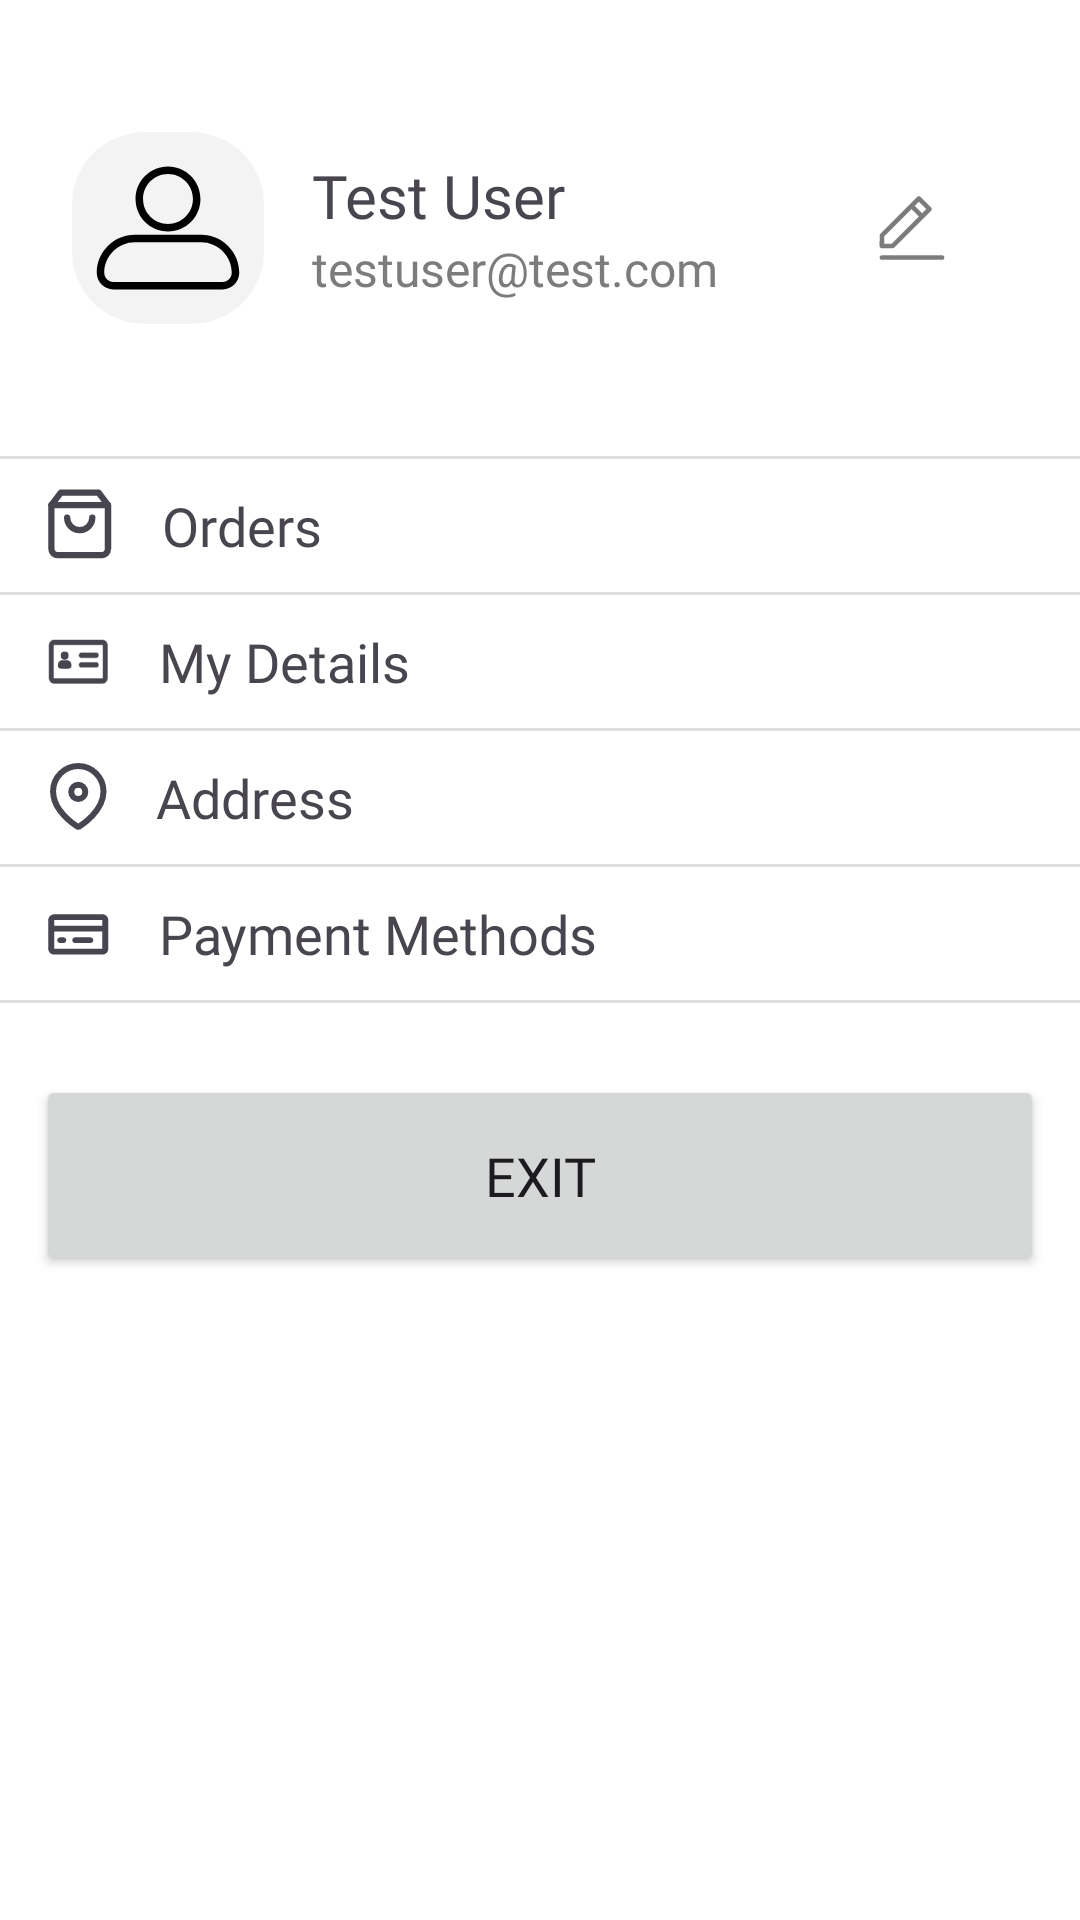

This screen was rendered from an Android layout file. Write that file and the resources it references.
<!-- AndroidManifest.xml: application theme Theme.Ecommerce -->
<!-- res/layout/fragment_profile.xml -->
<?xml version="1.0" encoding="utf-8"?>
<LinearLayout xmlns:android="http://schemas.android.com/apk/res/android"
    xmlns:app="http://schemas.android.com/apk/res-auto"
    xmlns:tools="http://schemas.android.com/tools"
    android:layout_width="match_parent"
    android:layout_height="match_parent"
    android:background="@color/white"
    android:orientation="vertical"
    tools:context=".views.fragments.ProfileFragment">

    <LinearLayout
        android:layout_width="match_parent"
        android:layout_height="@dimen/profile_image_size"
        android:layout_marginHorizontal="24dp"
        android:layout_marginVertical="44dp"
        android:gravity="center"
        android:orientation="horizontal">

        <androidx.cardview.widget.CardView
            android:id="@+id/profileImageCardView"
            android:layout_width="@dimen/profile_image_size"
            android:layout_height="@dimen/profile_image_size"
            android:background="@color/lightAccentGrey"
            android:backgroundTint="@color/lightAccentGrey"
            app:cardCornerRadius="24dp"
            app:cardElevation="0dp">

            <ImageView
                android:id="@+id/imageViewUserProfile"
                android:layout_width="match_parent"
                android:layout_height="match_parent"
                android:layout_gravity="center"
                android:scaleType="centerCrop"
                android:src="@drawable/im_dummy_person" />
        </androidx.cardview.widget.CardView>

        <LinearLayout
            android:layout_width="match_parent"
            android:layout_height="@dimen/profile_image_size"
            android:layout_marginStart="12dp"
            android:layout_weight="1"
            android:gravity="center|start"
            android:orientation="vertical">

            <TextView
                android:id="@+id/profileNameText"
                android:layout_width="match_parent"
                android:layout_height="wrap_content"
                android:fontFamily="@font/amaranth_italic"
                android:paddingStart="4dp"
                android:text="Test User"
                android:textSize="20sp" />

            <TextView
                android:id="@+id/profileEmailText"
                android:layout_width="match_parent"
                android:layout_height="wrap_content"
                android:fontFamily="@font/amaranth_italic"
                android:paddingStart="4dp"
                android:text="testuser@test.com"
                android:textColor="@color/subTextColor"
                android:textSize="16sp" />
        </LinearLayout>

        <ImageView
            android:id="@+id/profileEditButton"
            android:layout_width="@dimen/profile_image_size"
            android:layout_height="@dimen/profile_image_size"
            android:padding="16dp"
            android:src="@drawable/ic_edit" />

    </LinearLayout>

    <View
        android:id="@+id/divider"
        android:layout_width="match_parent"
        android:layout_height="1dp"
        android:background="?android:attr/listDivider" />

    <LinearLayout
        android:layout_width="match_parent"
        android:layout_height="wrap_content"
        android:gravity="center"
        android:orientation="horizontal"
        android:paddingStart="4dp">

        <ImageButton
            android:id="@+id/buttonOrders"
            android:layout_width="wrap_content"
            android:layout_height="wrap_content"
            android:backgroundTint="@android:color/transparent"
            android:src="@drawable/ic_orders" />

        <TextView
            android:id="@+id/textViewOrders"
            android:layout_width="wrap_content"
            android:layout_height="wrap_content"
            android:layout_weight="1"
            android:fontFamily="@font/amaranth_italic"
            android:paddingHorizontal="4dp"
            android:paddingVertical="10dp"
            android:text="Orders"
            android:textSize="18sp" />

        <ImageButton
            android:id="@+id/buttonProfileOrderPage"
            android:layout_width="wrap_content"
            android:layout_height="wrap_content"
            android:backgroundTint="@android:color/transparent"
            android:src="@drawable/ic_next" />
    </LinearLayout>

    <View
        android:id="@+id/divider2"
        android:layout_width="match_parent"
        android:layout_height="1dp"
        android:background="?android:attr/listDivider" />

    <LinearLayout
        android:layout_width="match_parent"
        android:layout_height="wrap_content"
        android:gravity="center"
        android:orientation="horizontal"
        android:paddingStart="4dp">

        <ImageButton
            android:id="@+id/buttonMyDetails"
            android:layout_width="wrap_content"
            android:layout_height="match_parent"
            android:backgroundTint="@android:color/transparent"
            android:src="@drawable/ic_my_details" />

        <TextView
            android:id="@+id/textViewMyDetails"
            android:layout_width="wrap_content"
            android:layout_height="wrap_content"
            android:layout_weight="1"
            android:fontFamily="@font/amaranth_italic"
            android:paddingHorizontal="4dp"
            android:paddingVertical="10dp"
            android:text="My Details"
            android:textSize="18sp" />

        <ImageButton
            android:id="@+id/buttonMyDetailsPage"
            android:layout_width="wrap_content"
            android:layout_height="wrap_content"
            android:backgroundTint="@android:color/transparent"
            android:src="@drawable/ic_next" />
    </LinearLayout>

    <View
        android:id="@+id/divider3"
        android:layout_width="match_parent"
        android:layout_height="1dp"
        android:background="?android:attr/listDivider" />

    <LinearLayout
        android:layout_width="match_parent"
        android:layout_height="wrap_content"
        android:gravity="center"
        android:orientation="horizontal"
        android:paddingStart="4dp">

        <ImageButton
            android:id="@+id/buttonAddress"
            android:layout_width="wrap_content"
            android:layout_height="wrap_content"
            android:backgroundTint="@android:color/transparent"
            android:src="@drawable/ic_address" />

        <TextView
            android:id="@+id/textViewAddress"
            android:layout_width="wrap_content"
            android:layout_height="wrap_content"
            android:layout_weight="1"
            android:fontFamily="@font/amaranth_italic"
            android:paddingHorizontal="4dp"
            android:paddingVertical="10dp"
            android:text="Address"
            android:textSize="18sp" />

        <ImageButton
            android:id="@+id/buttonAddressPage"
            android:layout_width="wrap_content"
            android:layout_height="wrap_content"
            android:backgroundTint="@android:color/transparent"
            android:src="@drawable/ic_next" />
    </LinearLayout>

    <View
        android:id="@+id/divider4"
        android:layout_width="match_parent"
        android:layout_height="1dp"
        android:background="?android:attr/listDivider" />

    <LinearLayout
        android:layout_width="match_parent"
        android:layout_height="wrap_content"
        android:gravity="center"
        android:orientation="horizontal"
        android:paddingStart="4dp">

        <ImageButton
            android:id="@+id/buttonPayment"
            android:layout_width="wrap_content"
            android:layout_height="match_parent"
            android:backgroundTint="@android:color/transparent"
            android:src="@drawable/ic_payment" />

        <TextView
            android:id="@+id/textViewPaymentMethod"
            android:layout_width="wrap_content"
            android:layout_height="wrap_content"
            android:layout_weight="1"
            android:fontFamily="@font/amaranth_italic"
            android:paddingHorizontal="4dp"
            android:paddingVertical="10dp"
            android:text="Payment Methods"
            android:textSize="18sp" />

        <ImageButton
            android:id="@+id/buttonPaymentMethodsPage"
            android:layout_width="wrap_content"
            android:layout_height="wrap_content"
            android:backgroundTint="@android:color/transparent"
            android:src="@drawable/ic_next" />
    </LinearLayout>

    <View
        android:id="@+id/divider5"
        android:layout_width="match_parent"
        android:layout_height="1dp"
        android:background="?android:attr/listDivider" />

    <Button
        android:id="@+id/profileExitButton"
        android:layout_width="match_parent"
        android:layout_height="@dimen/button_height"
        android:layout_marginHorizontal="12dp"
        android:layout_marginTop="24dp"
        android:fontFamily="@font/amaranth_italic"
        android:text="@string/exit"
        android:textSize="@dimen/button_text_size"
        app:cornerRadius="@dimen/button_radius" />
</LinearLayout>
<!-- resources referenced by this layout -->
<resources>
  <color name="lightAccentGrey">#FFF2F3F2</color>
  <color name="subTextColor">#FF7C7C7C</color>
  <color name="white">#FFFFFFFF</color>
  <dimen name="button_height">67dp</dimen>
  <dimen name="button_radius">19dp</dimen>
  <dimen name="button_text_size">18sp</dimen>
  <dimen name="profile_image_size">64dp</dimen>
  <!-- drawable ic_address (drawable) -->
  <vector android:alpha="0.8" android:height="23dp"
      android:viewportHeight="23" android:viewportWidth="20"
      android:width="20dp" xmlns:android="http://schemas.android.com/apk/res/android">
      <path android:fillColor="#00000000" android:fillType="evenOdd"
          android:pathData="M1.686,9.463C1.702,4.781 5.478,0.998 10.12,1.014C14.762,1.03 18.513,4.838 18.497,9.52V9.616C18.44,12.66 16.755,15.472 14.689,17.671C13.508,18.908 12.189,20.003 10.758,20.935C10.375,21.269 9.808,21.269 9.425,20.935C7.292,19.535 5.42,17.767 3.895,15.712C2.535,13.921 1.763,11.746 1.686,9.491L1.686,9.463Z"
          android:strokeColor="#181725" android:strokeLineCap="round"
          android:strokeLineJoin="round" android:strokeWidth="2"/>
      <path android:fillColor="#00000000" android:fillType="evenOdd"
          android:pathData="M10.092,11.987C11.385,11.987 12.433,10.93 12.433,9.626C12.433,8.321 11.385,7.264 10.092,7.264C8.798,7.264 7.75,8.321 7.75,9.626C7.75,10.93 8.798,11.987 10.092,11.987Z"
          android:strokeColor="#181725" android:strokeLineCap="round"
          android:strokeLineJoin="round" android:strokeWidth="2"/>
  </vector>
  <!-- drawable ic_edit (drawable) -->
  <vector xmlns:android="http://schemas.android.com/apk/res/android"
      android:width="101dp"
      android:height="101dp"
      android:viewportWidth="101"
      android:viewportHeight="101">
    <path
        android:pathData="M82.2,79.2H18.8C17.5,79.2 16.4,80.3 16.4,81.6C16.4,82.9 17.5,84 18.8,84H82.2C83.5,84 84.6,82.9 84.6,81.6C84.6,80.3 83.5,79.2 82.2,79.2ZM16.5,58.2L16.4,69.5C16.4,70.1 16.6,70.8 17.1,71.2C17.6,71.6 18.2,71.9 18.8,71.9L30.1,71.8C30.7,71.8 31.3,71.5 31.8,71.1L70.6,32.3C71.5,31.4 71.5,29.8 70.6,28.9L59.4,17.7C58.5,16.8 56.9,16.8 56,17.7L48.2,25.5L17.2,56.5C16.7,57 16.5,57.6 16.5,58.2ZM65.5,30.6L61.1,35L53.3,27.2L57.7,22.8L65.5,30.6ZM21.3,59.2L49.9,30.6L57.7,38.4L29.1,67H21.3V59.2Z"
        android:fillColor="#7C7C7C"/>
  </vector>
  <!-- drawable im_dummy_person (drawable) -->
  <vector xmlns:android="http://schemas.android.com/apk/res/android"
      android:width="512dp"
      android:height="512dp"
      android:viewportWidth="512"
      android:viewportHeight="512">
    <path
        android:pathData="M256,265.23C208.28,265.23 169.46,226.41 169.46,178.69C169.46,130.97 208.28,92.15 256,92.15C303.72,92.15 342.54,130.97 342.54,178.69C342.54,226.41 303.72,265.23 256,265.23ZM256,112.15C219.31,112.15 189.46,142 189.46,178.69C189.46,215.38 219.31,245.23 256,245.23C292.69,245.23 322.54,215.38 322.54,178.69C322.54,142 292.69,112.15 256,112.15ZM401.73,419.85H110.27C85.86,419.85 66,399.99 66,375.58C66,319.49 111.64,273.85 167.73,273.85H344.27C400.36,273.85 446,319.49 446,375.58C446,399.99 426.14,419.85 401.73,419.85ZM167.73,293.85C122.66,293.85 86,330.51 86,375.58C86,388.96 96.89,399.85 110.27,399.85H401.73C415.11,399.85 426,388.96 426,375.58C426,330.51 389.34,293.85 344.27,293.85H167.73Z"
        android:fillColor="#000000"/>
  </vector>
  <string name="exit">Exit</string>
  <style name="Theme.Ecommerce" parent="Base.Theme.Ecommerce" />
  <style name="Base.Theme.Ecommerce" parent="Theme.Material3.Light.NoActionBar">
          
           <item name="colorPrimary">@color/primary</item>
      </style>
  <color name="primary">#53B175</color>
</resources>
